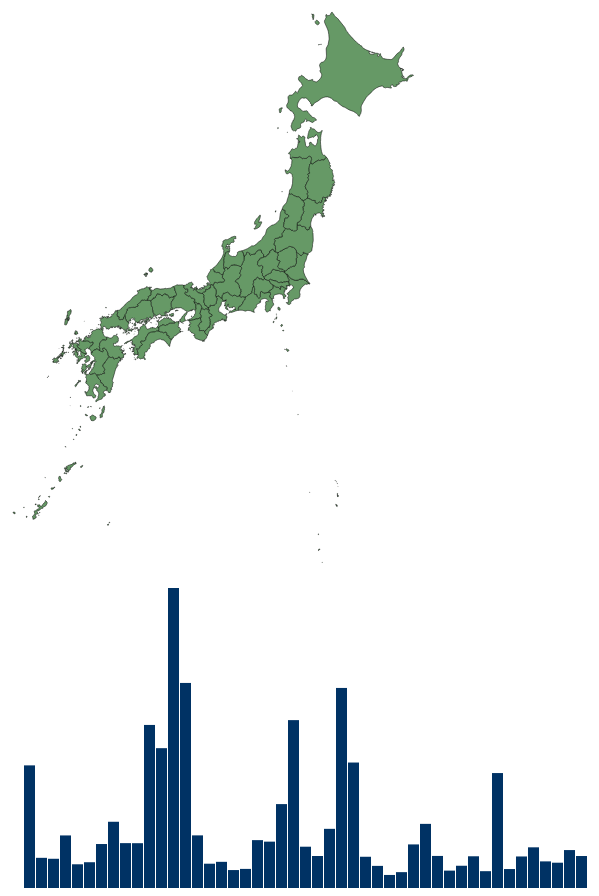
D3 v3 page, settled after 480 driven frames (8 s of simulated time); the page loaded 2 data file(s).


// ── japan_map.js
// width height
var map_w = 550,
    map_h = 600,
    bar_w = 600,
    bar_h = 300,

//sort flg
    sort_flg = false,

// projection
    projection = d3.geo.mercator()
      .center([139.5, 35.7])
      .translate([map_w / 2, map_h / 2])
      .scale([1200]),

// path generator
    path = d3.geo.path()
      .projection(projection),

// svg
    map_svg = d3.select('body')
      .append('svg')
      .attr({
        'width': map_w,
        'height': map_h
      }),

// var_svg
    bar_svg = d3.select('body')
      .append('svg')
      .attr({
        'width': bar_w,
        'height': bar_h
      })
      .style({
        'margin-bottom': '200px'
      });

// json
d3.json('./japan.topojson', function(data){
  // features
  var features = topojson.feature(data, data.objects.japan).features;
  // create map
  map_svg.selectAll('path')
    .data(features)
    .enter()
    .append('path')
    .attr({
      'stroke': 'black',
      'stroke-width': '0.5',
      'd': path,
      'class': function(d, i){
        return d.properties.name;
      },
      'fill': '#669966'
    });

  // csv
  d3.csv('./Population.csv', function(data){
    var i = 0,
        len = data.length,
        xScale,
        yScale,
        p_obj = {},
        ary1 = [],
        ary2 = [],
        switchSort = function(){
          // switching flg
          sort_flg = !sort_flg;

          bar_svg.selectAll('rect')
            .sort(function(a, b){
              if(sort_flg){
                // Asc
                return d3.ascending(a, b);
              }else{
                // Desc
                return d3.descending(a, b);
              }
            })
            .transition()
            .delay(function(d, i){
              return i * 30;
            })
            .duration(900)
            .attr({
              'x': function(d, i){
                return xScale(i);
              }
            });
        }

    for(i = 0; i < len; i += 1){
      ary1.push(parseInt(data[i].Population));
      ary2.push(data[i].StateEn);
    }
    p_obj.Population = ary1;
    p_obj.State_en = ary2;

    map_svg.selectAll('path')
      .on('mouseover', function(d){
        var state_local = d.properties.name_local,
            state = d.properties.name,
            len = data.length,
            circle_data,
            i;

        i = len;
        while(i--){
          if(state_local === data[i].State){
            circle_data = data[i];
            break;
          }
        }
        map_svg.insert('circle', 'map_svg')
          .attr({
            'cx': projection([circle_data.Lon, circle_data.Lat])[0],
            'cy': projection([circle_data.Lon, circle_data.Lat])[1],
            'r': Math.sqrt(parseInt(circle_data.Population) * 0.00004),
            'class': state,
            'fill': 'orange',
            'opacity': 0.7,
          })
          .transition()
          .delay(100)
          .duration(900);

        bar_svg.select('.' + d.properties.name + '_bar')
          .attr({
            'fill': 'orange'
          });
      })
      .on('mouseout', function(d){
        map_svg.selectAll('circle')
          .node()
          .remove();

        if(d.properties.name === 'Hyōgo'){
          d.properties.name = 'Hyogo';
        }
        bar_svg.select('.' + d.properties.name + '_bar')
          .attr({
            'fill': 'rgb(0, 50, 100)'
          });
      });

    xScale = d3.scale.ordinal()
      .domain(d3.range(len))
      .rangeRoundBands([0, bar_w], 0.07);

    yScale = d3.scale.linear()
      .domain([0, d3.max(p_obj.Population)])
      .range([0, bar_h]);

    bar_svg.selectAll('rect')
      .data(p_obj.Population)
      .enter()
      .append('rect')
      .attr({
        'x': function(d, i){
          return xScale(i);
        },
        'y': function(d){
          return bar_h - yScale(d);
        },
        'width': xScale.rangeBand(),
        'height': function(d){
          return yScale(d);
        },
        'fill': function(d){
          return 'rgb(0, 50, 100)';
        },
        'class': function(d, i){
          return p_obj.State_en[i] + '_bar';
        }
      })
      .on('click', function(){
        switchSort();
      });
  });
});


### data: Population.csv
State, StateEn, Location, Population, Area, Density, Lat, Lon
北海道, Hokkaido, 札幌市, 5430909, 78421, 69.25, 43.06, 141.3
青森県, Aomori, 青森市, 1336155, 9645, 138.5, 40.82, 140.7
岩手県, Iwate, 盛岡市, 1294453, 15279, 84.72, 39.7, 141.2
宮城県, Miyagi, 仙台市, 2328143, 7286, 319.6, 38.27, 140.9
秋田県, Akita, 秋田市, 1050244, 11636, 90.26, 39.72, 140.1
山形県, Yamagata, 山形市, 1141260, 9323, 122.4, 38.24, 140.4
福島県, Fukushima, 福島市, 1947580, 13783, 141.3, 37.75, 140.5
茨城県, Ibaraki, 水戸市, 2933381, 6096, 481.2, 36.34, 140.4
栃木県, Tochigi, 宇都宮市, 1987119, 6408, 310.1, 36.57, 139.9
群馬県, Gunma, 前橋市, 1984334, 6362, 311.9, 36.39, 139.1
埼玉県, Saitama, さいたま市, 7221806, 3798, 1,901.44, 35.86, 139.6
千葉県, Chiba, 千葉市, 6193007, 5157, 1,200.98, 35.61, 140.1
東京都, Tokyo, 新宿区, 13286735, 2189, 6,070.69, 35.69, 139.7
神奈川県, Kanagawa, 横浜市, 9081742, 2416, 3,758.92, 35.45, 139.6
新潟県, Niigata, 新潟市, 2330797, 12584, 185.2, 37.9, 139
富山県, Toyama, 富山市, 1076158, 4248, 253.4, 36.7, 137.2
石川県, Ishikawa, 金沢市, 1159015, 4186, 276.9, 36.59, 136.6
福井県, Fukui, 福井市, 794492, 4190, 189.6, 36.07, 136.2
山梨県, Yamanashi, 甲府市, 845956, 4465, 189.4, 35.66, 138.6
長野県, Nagano, 長野市, 2120076, 13562, 156.3, 36.65, 138.2
岐阜県, Gifu, 岐阜市, 2053286, 10621, 193.3, 35.39, 136.7
静岡県, Shizuoka, 静岡市, 3715901, 7781, 477.6, 34.98, 138.4
愛知県, Aichi, 名古屋市, 7434996, 5165, 1,439.45, 35.18, 136.9
三重県, Mie, 津市, 1829063, 5777, 316.6, 34.73, 136.5
滋賀県, Shiga, 大津市, 1416952, 4017, 352.7, 35, 135.9
京都府, Kyoto, 京都市, 2620210, 4613, 568, 35.02, 135.8
大阪府, Osaka, 大阪市, 8860280, 1901, 4,659.82, 34.69, 135.5
兵庫県, Hyogo, 神戸市, 5556788, 8396, 661.8, 34.69, 135.2
奈良県, Nara, 奈良市, 1383549, 3691, 374.8, 34.69, 135.8
和歌山県, Wakayama, 和歌山市, 979354, 4726, 207.2, 34.23, 135.2
鳥取県, Tottori, 鳥取市, 577642, 3507, 164.7, 35.5, 134.2
島根県, Shimane, 松江市, 702237, 6708, 104.7, 35.47, 133.1
岡山県, Okayama, 岡山市, 1930446, 7113, 271.4, 34.66, 133.9
広島県, Hiroshima, 広島市, 2840211, 8480, 334.9, 34.4, 132.5
山口県, Yamaguchi, 山口市, 1420003, 6114, 232.2, 34.19, 131.5
徳島県, Tokushima, 徳島市, 769844, 4147, 185.7, 34.07, 134.6
香川県, Kagawa, 高松市, 985387, 1877, 525.1, 34.34, 134
愛媛県, Ehime, 松山市, 1405051, 5679, 247.4, 33.84, 132.8
高知県, Kochi, 高知市, 745070, 7105, 104.9, 33.56, 133.5
福岡県, Fukuoka, 福岡市, 5090712, 4979, 1,022.35, 33.61, 130.4
佐賀県, Saga, 佐賀市, 839615, 2440, 344.1, 33.25, 130.3
長崎県, Nagasaki, 長崎市, 1396461, 4106, 340.1, 32.74, 129.9
熊本県, Kumamoto, 熊本市, 1801495, 7405, 243.3, 32.79, 130.7
大分県, Oita, 大分市, 1178775, 6340, 185.9, 33.24, 131.6
宮崎県, Miyazaki, 宮崎市, 1120450, 7736, 144.8, 31.91, 131.4
鹿児島県, Kagoshima, 鹿児島市, 1679848, 9189, 182.8, 31.56, 130.6
沖縄県, Okinawa, 那覇市, 1416587, 2277, 622.2, 26.21, 127.7

### data: japan.topojson
{
 "type": "Topology",
 "objects": {
  "japan": {
   "type": "GeometryCollection",
   "geometries": [
    "{... 3 keys}",
    "{... 3 keys}",
    "{... 3 keys}",
    "{... 3 keys}",
    "{... 3 keys}",
    "{... 3 keys}",
    "{... 3 keys}",
    "{... 3 keys}",
    "... 40 more items"
   ]
  }
 },
 "arcs": [
  [
   [
    1743,
    3704
   ],
   [
    1,
    -3
   ],
   [
    -1,
    0
   ],
   [
    -1,
    -2
   ],
   [
    -1,
    3
   ],
   [
    1,
    1
   ],
   [
    0,
    3
   ],
   [
    -1,
    1
   ],
   "... 4 more items"
  ],
  [
   [
    1757,
    3731
   ],
   [
    3,
    -1
   ],
   [
    3,
    1
   ],
   [
    -2,
    -7
   ],
   [
    -3,
    1
   ],
   [
    -3,
    -1
   ],
   [
    -1,
    2
   ],
   [
    2,
    1
   ],
   "... 1 more items"
  ],
  [
   [
    3077,
    4048
   ],
   [
    -1,
    -1
   ],
   [
    -1,
    0
   ],
   [
    0,
    3
   ],
   [
    2,
    1
   ],
   [
    1,
    -1
   ],
   [
    -1,
    -2
   ]
  ],
  [
   [
    3079,
    4078
   ],
   [
    -2,
    -2
   ],
   [
    -1,
    1
   ],
   [
    -2,
    -1
   ],
   [
    1,
    4
   ],
   [
    4,
    0
   ],
   [
    0,
    -2
   ]
  ],
  [
   [
    3415,
    4697
   ],
   [
    -3,
    -3
   ],
   [
    -3,
    5
   ],
   [
    3,
    1
   ],
   [
    2,
    -2
   ],
   [
    1,
    -1
   ]
  ],
  [
   [
    3309,
    4752
   ],
   [
    -1,
    -3
   ],
   [
    -2,
    1
   ],
   [
    -1,
    8
   ],
   [
    -1,
    1
   ],
   [
    1,
    3
   ],
   [
    4,
    7
   ],
   [
    2,
    2
   ],
   "... 6 more items"
  ],
  [
   [
    3891,
    4768
   ],
   [
    -1,
    -2
   ],
   [
    -2,
    -2
   ],
   [
    -3,
    1
   ],
   [
    0,
    3
   ],
   [
    1,
    1
   ],
   [
    1,
    -1
   ],
   [
    3,
    3
   ],
   "... 5 more items"
  ],
  [
   [
    3903,
    4774
   ],
   [
    -5,
    -2
   ],
   [
    -1,
    1
   ],
   [
    -1,
    0
   ],
   [
    3,
    2
   ],
   [
    4,
    0
   ],
   [
    0,
    -1
   ]
  ],
  "... 396 more items"
 ],
 "transform": {
  "scale": [
   0.003105,
   0.002148
  ],
  "translate": [
   122.9,
   24.04
  ]
 }
}